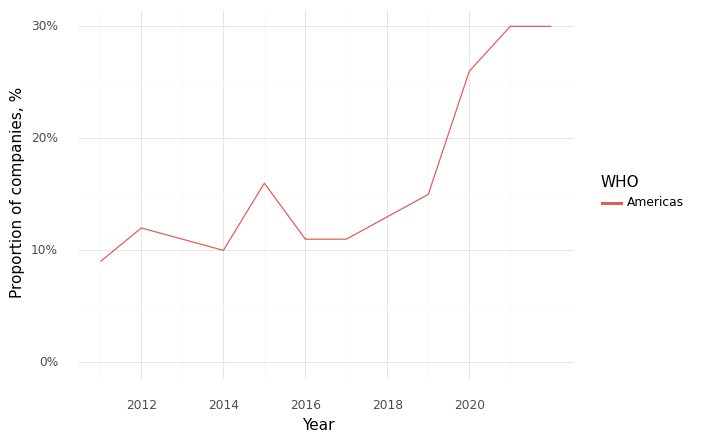

The table this chart was drawn from, first rows:
, Year, WHO, Climate, Health, Intersection
0, 2011, Americas, 0.58, 0.93, 0.09
1, 2012, Americas, 0.56, 0.88, 0.12
2, 2013, Americas, 0.49, 0.89, 0.11
3, 2014, Americas, 0.56, 0.83, 0.1
4, 2015, Americas, 0.71, 0.94, 0.16
5, 2016, Americas, 0.6, 0.86, 0.11
6, 2017, Americas, 0.62, 0.84, 0.11
7, 2018, Americas, 0.52, 0.83, 0.13
8, 2019, Americas, 0.63, 0.88, 0.15
9, 2020, Americas, 0.57, 0.78, 0.26
10, 2021, Americas, 0.65, 0.88, 0.3
11, 2022, Americas, 0.67, 0.88, 0.3
